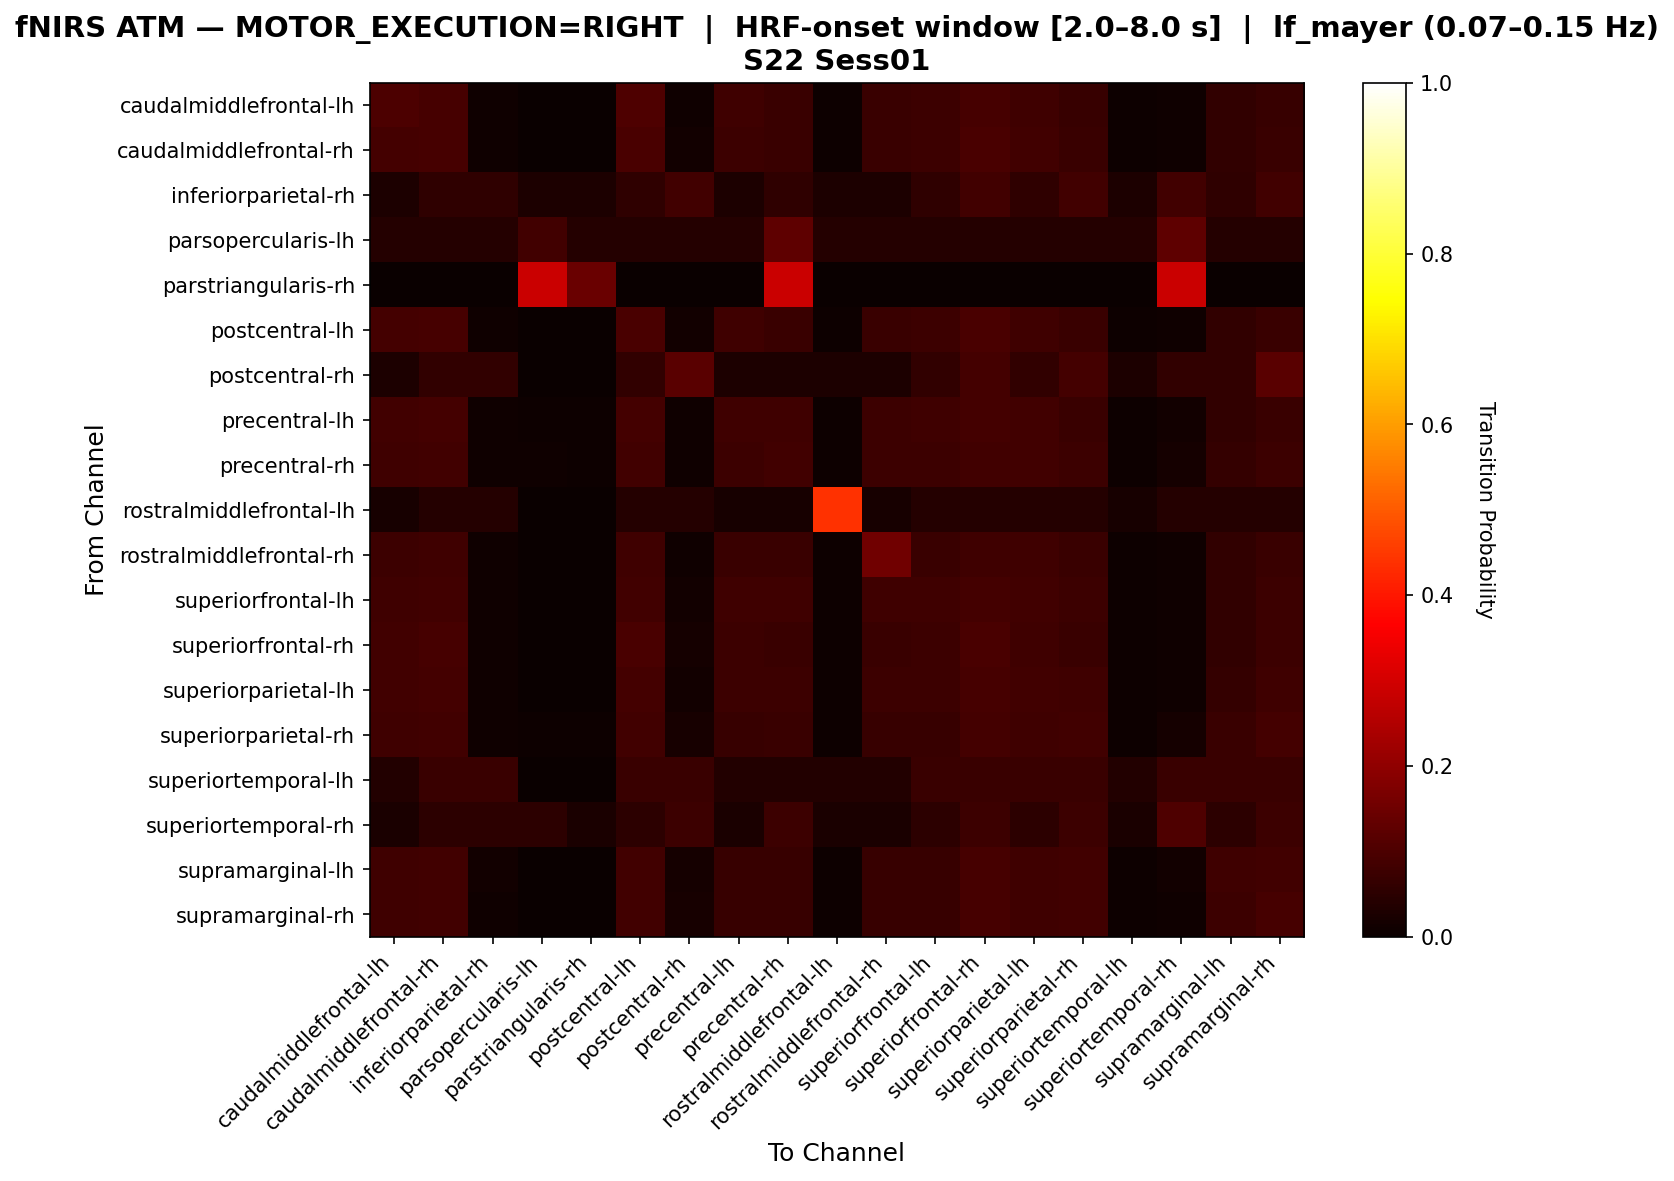

Data behind this chart, as committed beside it:
, caudalmiddlefrontal-lh, caudalmiddlefrontal-rh, inferiorparietal-rh, parsopercularis-lh, parstriangularis-rh, postcentral-lh, postcentral-rh, precentral-lh, precentral-rh, rostralmiddlefrontal-lh, rostralmiddlefrontal-rh, superiorfrontal-lh, superiorfrontal-rh, superiorparietal-lh, superiorparietal-rh, superiortemporal-lh, superiortemporal-rh, supramarginal-lh, supramarginal-rh
caudalmiddlefrontal-lh, 0.09787, 0.09362, 0.008511, 0.0, 0.0, 0.1021, 0.008511, 0.08085, 0.07234, 0.004255, 0.07234, 0.0766, 0.09362, 0.08085, 0.06809, 0.004255, 0.008511, 0.05957, 0.06809
caudalmiddlefrontal-rh, 0.08658, 0.09091, 0.008658, 0.0, 0.0, 0.09524, 0.01299, 0.07792, 0.07359, 0.004329, 0.07359, 0.07792, 0.09524, 0.08225, 0.07359, 0.004329, 0.008658, 0.06061, 0.07359
inferiorparietal-rh, 0.02778, 0.05556, 0.05556, 0.02778, 0.02778, 0.05556, 0.08333, 0.02778, 0.05556, 0.02778, 0.02778, 0.05556, 0.08333, 0.05556, 0.08333, 0.02778, 0.08333, 0.05556, 0.08333
parsopercularis-lh, 0.04167, 0.04167, 0.04167, 0.08333, 0.04167, 0.04167, 0.04167, 0.04167, 0.125, 0.04167, 0.04167, 0.04167, 0.04167, 0.04167, 0.04167, 0.04167, 0.125, 0.04167, 0.04167
parstriangularis-rh, 0.0, 0.0, 0.0, 0.2857, 0.1429, 0.0, 0.0, 0.0, 0.2857, 0.0, 0.0, 0.0, 0.0, 0.0, 0.0, 0.0, 0.2857, 0.0, 0.0
postcentral-lh, 0.08898, 0.09322, 0.008475, 0.0, 0.0, 0.09746, 0.01271, 0.08051, 0.07203, 0.004237, 0.07203, 0.07627, 0.09746, 0.08051, 0.07203, 0.004237, 0.008475, 0.05932, 0.07203
postcentral-rh, 0.02941, 0.05882, 0.05882, 0.0, 0.0, 0.05882, 0.1176, 0.02941, 0.02941, 0.02941, 0.02941, 0.05882, 0.08824, 0.05882, 0.08824, 0.02941, 0.05882, 0.05882, 0.1176
precentral-lh, 0.08407, 0.0885, 0.00885, 0.004425, 0.004425, 0.0885, 0.00885, 0.07965, 0.07965, 0.004425, 0.07522, 0.07965, 0.0885, 0.08407, 0.0708, 0.004425, 0.01327, 0.06195, 0.0708
precentral-rh, 0.07944, 0.08411, 0.009346, 0.009346, 0.004673, 0.08411, 0.009346, 0.07477, 0.08411, 0.004673, 0.07477, 0.07477, 0.08411, 0.08411, 0.07477, 0.004673, 0.01869, 0.06542, 0.07477
rostralmiddlefrontal-lh, 0.02083, 0.04167, 0.04167, 0.0, 0.0, 0.04167, 0.04167, 0.02083, 0.02083, 0.4375, 0.02083, 0.04167, 0.04167, 0.04167, 0.04167, 0.02083, 0.04167, 0.04167, 0.04167
rostralmiddlefrontal-rh, 0.07522, 0.07965, 0.00885, 0.0, 0.0, 0.07965, 0.00885, 0.0708, 0.0708, 0.004425, 0.1549, 0.0708, 0.07965, 0.07965, 0.0708, 0.004425, 0.00885, 0.06195, 0.0708
superiorfrontal-lh, 0.08019, 0.08491, 0.009434, 0.0, 0.0, 0.08491, 0.01415, 0.08019, 0.08019, 0.004717, 0.08019, 0.08019, 0.08962, 0.08491, 0.07547, 0.004717, 0.009434, 0.06132, 0.07547
superiorfrontal-rh, 0.08584, 0.09013, 0.008584, 0.0, 0.0, 0.09442, 0.01717, 0.07725, 0.07296, 0.004292, 0.07296, 0.07725, 0.09442, 0.08155, 0.07296, 0.004292, 0.008584, 0.06009, 0.07725
superiorparietal-lh, 0.08372, 0.08837, 0.009302, 0.0, 0.0, 0.08837, 0.01395, 0.07442, 0.07442, 0.004651, 0.07442, 0.07442, 0.09302, 0.08372, 0.07907, 0.004651, 0.009302, 0.06512, 0.07907
superiorparietal-rh, 0.07812, 0.08333, 0.01042, 0.005208, 0.005208, 0.08333, 0.02083, 0.06771, 0.07292, 0.005208, 0.06771, 0.06771, 0.08854, 0.07812, 0.08333, 0.005208, 0.01562, 0.07292, 0.08854
superiortemporal-lh, 0.03571, 0.07143, 0.07143, 0.0, 0.0, 0.07143, 0.07143, 0.03571, 0.03571, 0.03571, 0.03571, 0.07143, 0.07143, 0.07143, 0.07143, 0.03571, 0.07143, 0.07143, 0.07143
superiortemporal-rh, 0.02564, 0.05128, 0.05128, 0.05128, 0.02564, 0.05128, 0.07692, 0.02564, 0.07692, 0.02564, 0.02564, 0.05128, 0.07692, 0.05128, 0.07692, 0.02564, 0.1026, 0.05128, 0.07692
supramarginal-lh, 0.07975, 0.08589, 0.01227, 0.0, 0.0, 0.08589, 0.0184, 0.06748, 0.06748, 0.006135, 0.06748, 0.06748, 0.09202, 0.07975, 0.08589, 0.006135, 0.01227, 0.07975, 0.08589
supramarginal-rh, 0.07979, 0.08511, 0.01064, 0.0, 0.0, 0.08511, 0.02128, 0.06915, 0.06915, 0.005319, 0.06915, 0.06915, 0.09043, 0.07979, 0.08511, 0.005319, 0.01064, 0.07447, 0.09043
